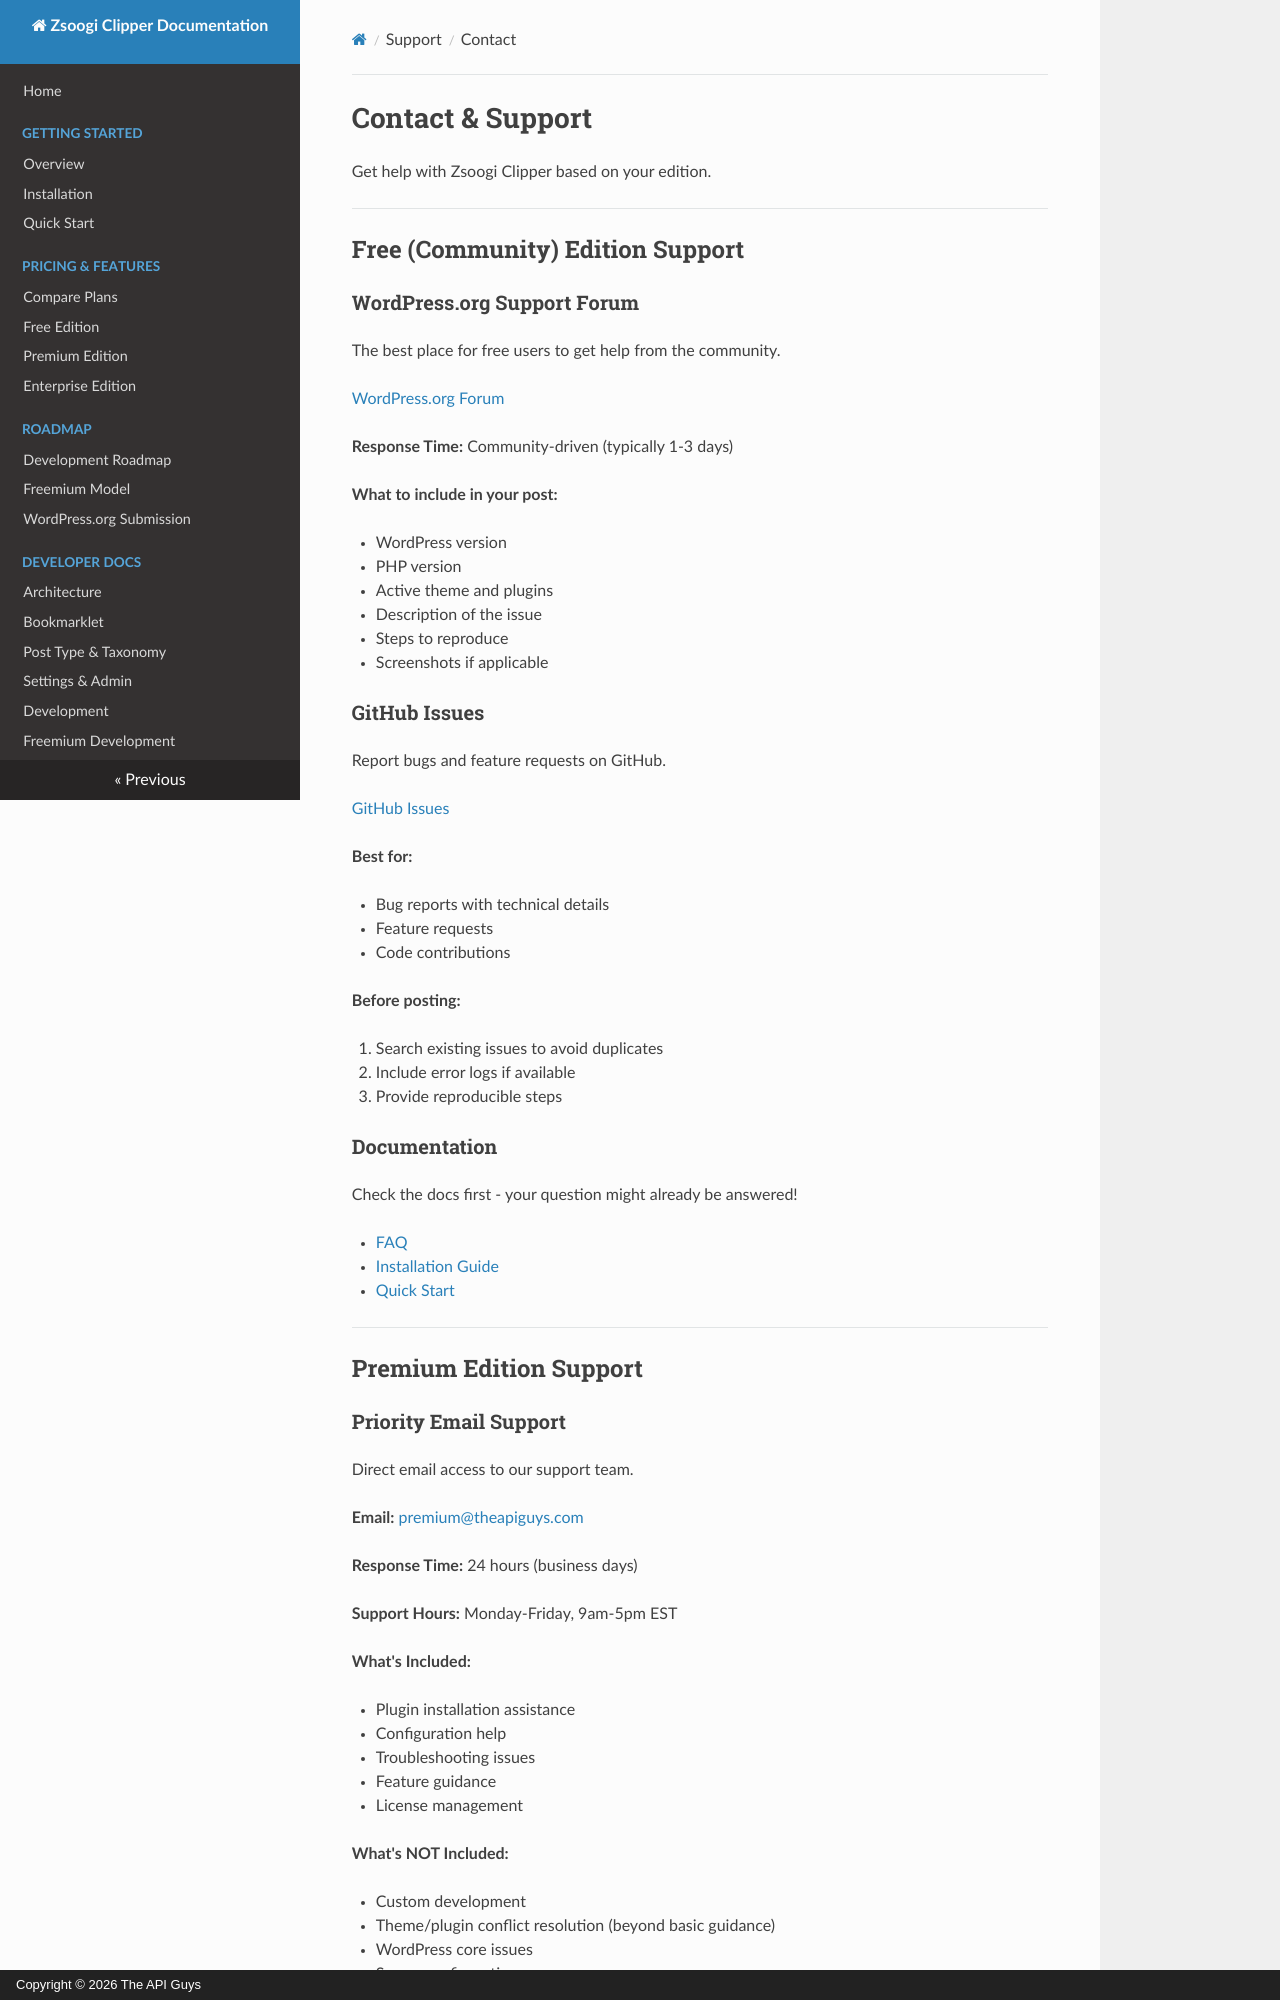

repository: TheAPIGuysDev/zsoogi-clipper · page: support/contact/index.html · generator: mkdocs · copyright: Copyright © 2026 The API Guys

# Contact & Support

Get help with Zsoogi Clipper based on your edition.

---

## Free (Community) Edition Support

### WordPress.org Support Forum
The best place for free users to get help from the community.

[WordPress.org Forum](https://wordpress.org/support/plugin/zsoogi-clipper/)

**Response Time:** Community-driven (typically 1-3 days)  

**What to include in your post:**  

- WordPress version
- PHP version
- Active theme and plugins
- Description of the issue
- Steps to reproduce
- Screenshots if applicable

### GitHub Issues
Report bugs and feature requests on GitHub.

[GitHub Issues](https://github.com/TheAPIGuysDev/zsoogi-clipper/issues)

**Best for:**  

- Bug reports with technical details
- Feature requests
- Code contributions

**Before posting:**  

1. Search existing issues to avoid duplicates
2. Include error logs if available
3. Provide reproducible steps

### Documentation
Check the docs first - your question might already be answered!

- [FAQ](faq.md)
- [Installation Guide](../getting-started/installation.md)
- [Quick Start](../getting-started/quickstart.md)

---

## Premium Edition Support

### Priority Email Support
Direct email access to our support team.

**Email:** [premium@theapiguys.com](mailto:premium@theapiguys.com)  

**Response Time:** 24 hours (business days)  

**Support Hours:** Monday-Friday, 9am-5pm EST  

**What's Included:**  

- Plugin installation assistance
- Configuration help
- Troubleshooting issues
- Feature guidance
- License management

**What's NOT Included:**  

- Custom development
- Theme/plugin conflict resolution (beyond basic guidance)
- WordPress core issues
- Server configuration
